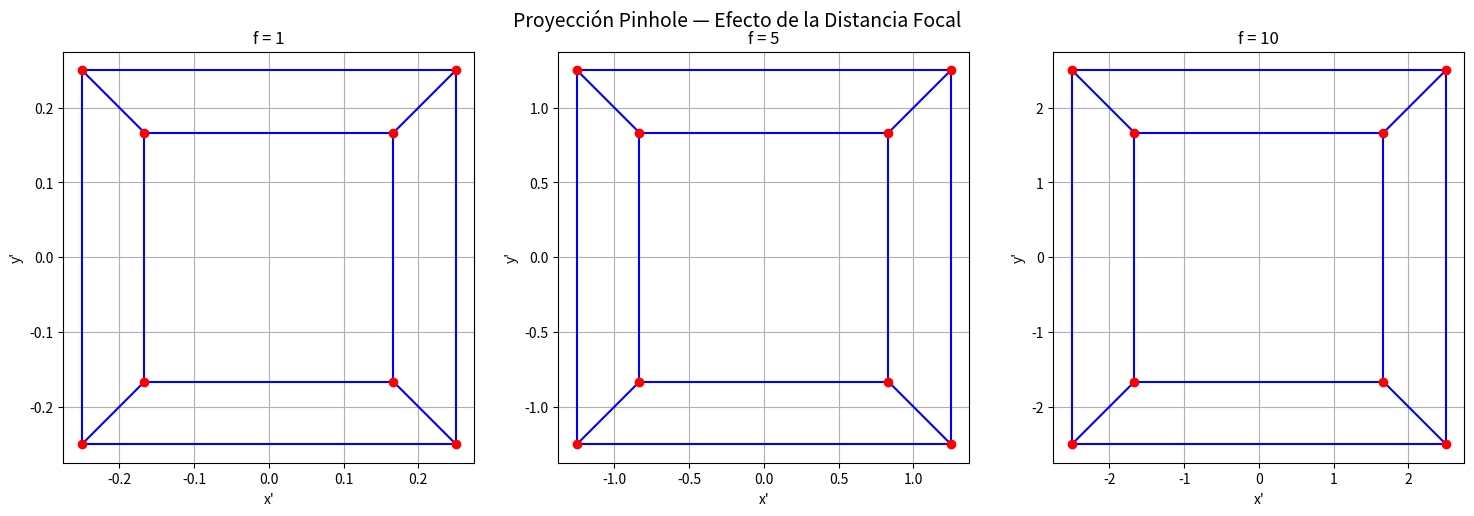
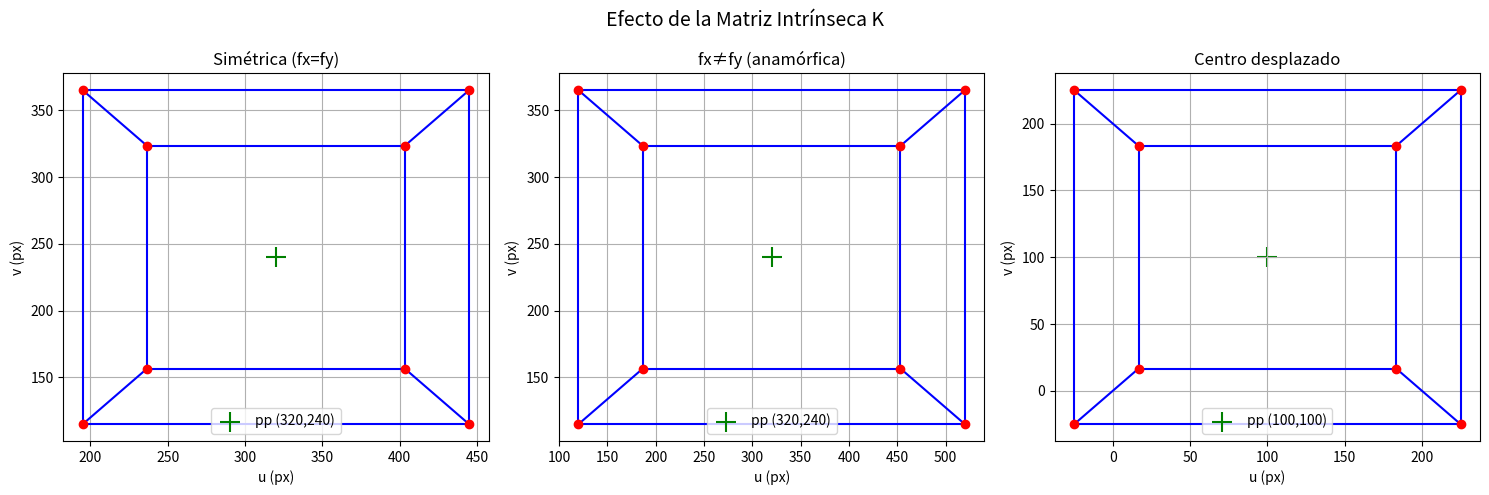
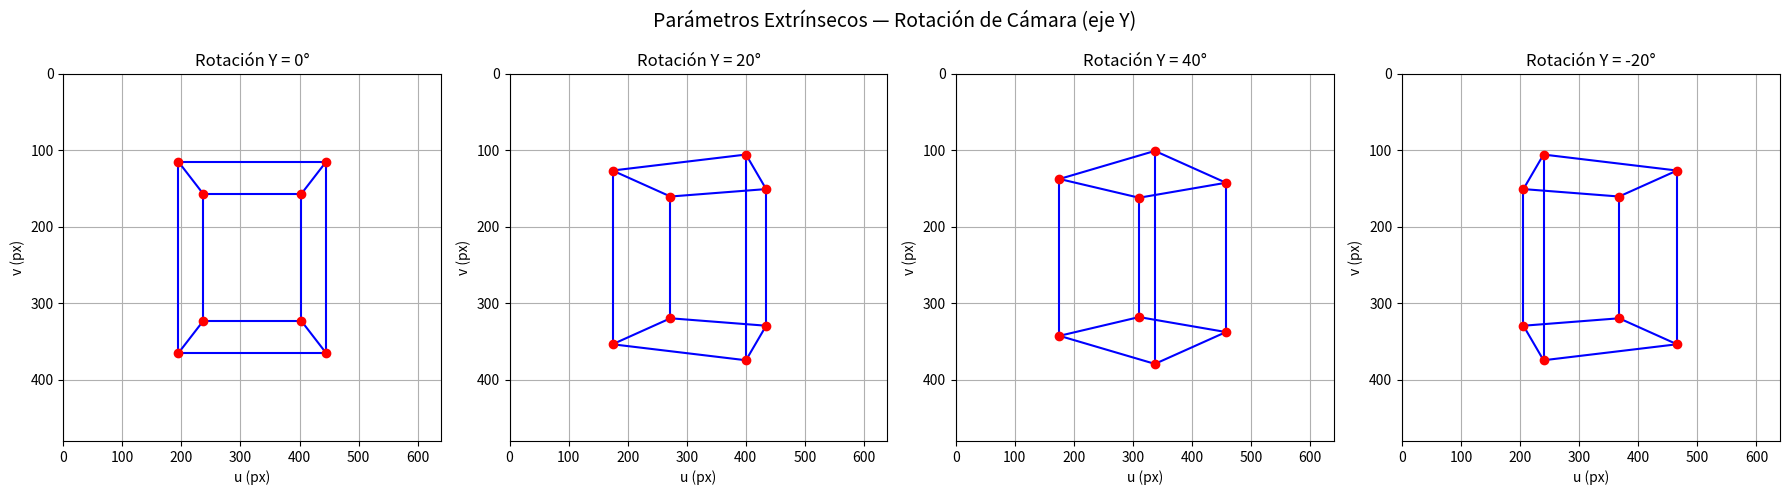

The script that saved these images, in order:
"""
Taller - Modelo de Cámara Pinhole
===================================
Implementación del modelo matemático de cámara pinhole desde cero.

El modelo pinhole describe cómo un punto 3D del mundo (X, Y, Z) se proyecta
sobre un plano de imagen 2D a través de un centro óptico (sin lente).

Pipeline completo:
    P_mundo (X,Y,Z)
        → [R|t] (extrínsecos) → P_camara (Xc,Yc,Zc)
        → K (intrínsecos)     → p_imagen (u,v) en píxeles

Secciones:
    1. Proyección perspectiva básica (ecuación directa)
    2. Matriz intrínseca K y coordenadas en píxeles
    3. Parámetros extrínsecos [R | t] y simulación de movimiento de cámara
"""

import numpy as np
import matplotlib.pyplot as plt
from mpl_toolkits.mplot3d import Axes3D  # necesario para proyecciones 3D en matplotlib


# ─────────────────────────────────────────────
# 1. PROYECCIÓN PERSPECTIVA BÁSICA
# ─────────────────────────────────────────────
# Modelo más simple del pinhole: un único parámetro f (focal length).
# Sin punto principal, sin distorsión, sin píxeles → coordenadas métricas.
#
# Geometría: triángulos similares entre el punto 3D y su proyección:
#
#       Z-axis (profundidad)
#       │       • P = (X, Y, Z)      ← punto 3D en el espacio
#       │      /
#       │     /   triángulo similar
#       f ───/─────────────────────→ plano focal (z = f)
#       │   /
#       O──┼───────────────────────  (centro óptico)
#          │
#        x' = f·X/Z,  y' = f·Y/Z
#
# A mayor Z (el punto está más lejos), menor x'/y' → efecto de perspectiva.

def project_pinhole_basic(points_3d: np.ndarray, f: float) -> np.ndarray:
    """
    Proyección pinhole simple: x' = f * X/Z, y' = f * Y/Z

    Aplica las ecuaciones de perspectiva directamente sin matriz K.
    Resultado en unidades métricas (no píxeles).

    Args:
        points_3d: Array Nx3 con puntos 3D (X, Y, Z). Z debe ser > 0
                   (puntos frente a la cámara).
        f:         Distancia focal (mismas unidades que X, Y, Z).
    Returns:
        Array Nx2 con coordenadas proyectadas (x', y') en el plano focal.
    """
    X, Y, Z = points_3d[:, 0], points_3d[:, 1], points_3d[:, 2]
    # División por Z aplica la división perspectiva (profundidad normalizada)
    x_proj = f * X / Z
    y_proj = f * Y / Z
    return np.stack([x_proj, y_proj], axis=1)


def get_cube_edges():
    """
    Retorna vértices y aristas de un cubo unitario centrado en el origen.

    Los 8 vértices son las combinaciones de ±1 en los tres ejes.
    Las 12 aristas conectan vértices adyacentes:
      - 4 aristas de la cara frontal  (z = +1)
      - 4 aristas de la cara trasera  (z = -1)
      - 4 aristas laterales que unen ambas caras
    """
    vertices = np.array([
        [-1, -1,  1], [ 1, -1,  1], [ 1,  1,  1], [-1,  1,  1],  # cara frontal (z=+1)
        [-1, -1, -1], [ 1, -1, -1], [ 1,  1, -1], [-1,  1, -1],  # cara trasera (z=-1)
    ], dtype=float)

    edges = [
        (0,1),(1,2),(2,3),(3,0),  # cara frontal
        (4,5),(5,6),(6,7),(7,4),  # cara trasera
        (0,4),(1,5),(2,6),(3,7),  # aristas laterales (unen frente con fondo)
    ]
    return vertices, edges


def demo_basic_projection():
    """
    Demo 1 — Efecto de la distancia focal en la proyección perspectiva.

    El cubo se aleja de la cámara (Z += 5) para que quede frente a ella (Z > 0).
    Se proyecta con tres valores de f distintos para mostrar que:
      - f pequeño  → FOV amplio, objeto se ve pequeño en el plano focal
      - f grande   → FOV estrecho (zoom), objeto se ve más grande
    Las imágenes se guardan automáticamente en media/.
    """
    vertices, edges = get_cube_edges()

    # Trasladar el cubo al frente de la cámara: Z ∈ [4, 6] (cámara en origen mirando +Z)
    vertices_world = vertices + np.array([0, 0, 5])

    focal_lengths = [1, 5, 10]  # tres distancias focales para comparar
    fig, axes = plt.subplots(1, 3, figsize=(15, 5))
    fig.suptitle("Proyección Pinhole — Efecto de la Distancia Focal", fontsize=14)

    for ax, f in zip(axes, focal_lengths):
        proj = project_pinhole_basic(vertices_world, f)  # proyectar todos los vértices
        for i, j in edges:
            # Dibujar cada arista conectando los vértices proyectados i y j
            ax.plot([proj[i, 0], proj[j, 0]],
                    [proj[i, 1], proj[j, 1]], 'b-')
        ax.scatter(proj[:, 0], proj[:, 1], c='red', zorder=5)  # marcar vértices
        ax.set_title(f"f = {f}")
        ax.set_xlabel("x'"); ax.set_ylabel("y'")
        ax.set_aspect('equal'); ax.grid(True)

    plt.tight_layout()
    plt.savefig("media/01_proyeccion_basica.png", dpi=150)
    plt.show()
    print("[OK] Imagen guardada: media/01_proyeccion_basica.png")


# ─────────────────────────────────────────────
# 2. MATRIZ INTRÍNSECA K
# ─────────────────────────────────────────────
# K convierte coordenadas de cámara normalizadas (métricas) a píxeles.
# Encapsula las propiedades físicas del sensor:
#
#       K = | fx   0  cx |
#           |  0  fy  cy |
#           |  0   0   1 |
#
#   fx, fy : focal length en píxeles (fx = f · sx, donde sx = píxeles/mm)
#            Si fx ≠ fy → sensor no cuadrado (efecto anamórfico).
#   cx, cy : punto principal = coordenada del eje óptico en la imagen (píxeles).
#            Idealmente el centro del sensor, pero puede estar desplazado.
#
# Transformación completa:
#   [u]   [fx  0  cx] [Xc/Zc]
#   [v] = [ 0 fy  cy] [Yc/Zc]
#   [1]   [ 0  0   1] [  1  ]
#
#   u = fx·(Xc/Zc) + cx
#   v = fy·(Yc/Zc) + cy

def build_K(fx: float, fy: float, cx: float, cy: float) -> np.ndarray:
    """
    Construye la matriz intrínseca K 3×3.

    Args:
        fx: Focal length en píxeles sobre el eje X.
        fy: Focal length en píxeles sobre el eje Y.
        cx: Coordenada X del punto principal (centro imagen, en px).
        cy: Coordenada Y del punto principal (centro imagen, en px).
    Returns:
        Matriz K (3×3) de tipo float64.
    """
    return np.array([
        [fx,  0, cx],
        [ 0, fy, cy],
        [ 0,  0,  1]
    ], dtype=float)


def project_with_K(points_3d: np.ndarray, K: np.ndarray) -> np.ndarray:
    """
    Proyecta puntos 3D a coordenadas de imagen (píxeles) usando la matriz K.

    Asume que los puntos YA están en el sistema de referencia de la cámara
    (después de aplicar [R|t]). No incluye distorsión de lente.

    Proceso:
        1. División perspectiva: xn = Xc/Zc, yn = Yc/Zc  (normalización)
        2. Transformación a píxeles: u = fx·xn + cx, v = fy·yn + cy

    Args:
        points_3d: Array Nx3 con puntos en coordenadas de cámara (Xc, Yc, Zc).
        K:         Matriz intrínseca 3×3.
    Returns:
        Array Nx2 con coordenadas en píxeles (u, v).
    """
    X, Y, Z = points_3d[:, 0], points_3d[:, 1], points_3d[:, 2]
    # Paso 1: dividir por Z → coordenadas normalizadas (independientes de profundidad)
    x_norm = X / Z
    y_norm = Y / Z

    # Paso 2: aplicar focal length y desplazar por el punto principal
    u = K[0, 0] * x_norm + K[0, 2]  # u = fx·xn + cx
    v = K[1, 1] * y_norm + K[1, 2]  # v = fy·yn + cy
    return np.stack([u, v], axis=1)


def demo_intrinsic_matrix():
    """
    Demo 2 — Efecto de distintos parámetros intrínsecos K.

    Tres configuraciones para ilustrar los casos más relevantes:
      1. Simétrica       : fx = fy, punto principal centrado → proyección neutra
      2. Anamórfica      : fx ≠ fy → imagen estirada horizontalmente
      3. Centro desplazado: cx/cy fuera del centro → imagen desplazada en el sensor
    El punto principal se marca en verde (+) para cada configuración.
    """
    vertices, edges = get_cube_edges()
    vertices_cam = vertices + np.array([0, 0, 5])  # cubo ya en coordenadas de cámara

    # Tres configuraciones de K para experimentar
    configs = [
        {"fx": 500, "fy": 500, "cx": 320, "cy": 240, "label": "Simétrica (fx=fy)"},
        {"fx": 800, "fy": 500, "cx": 320, "cy": 240, "label": "fx≠fy (anamórfica)"},
        {"fx": 500, "fy": 500, "cx": 100, "cy": 100, "label": "Centro desplazado"},
    ]

    fig, axes = plt.subplots(1, 3, figsize=(15, 5))
    fig.suptitle("Efecto de la Matriz Intrínseca K", fontsize=14)

    for ax, cfg in zip(axes, configs):
        K = build_K(cfg["fx"], cfg["fy"], cfg["cx"], cfg["cy"])
        proj = project_with_K(vertices_cam, K)
        for i, j in edges:
            ax.plot([proj[i, 0], proj[j, 0]],
                    [proj[i, 1], proj[j, 1]], 'b-')
        ax.scatter(proj[:, 0], proj[:, 1], c='red', zorder=5)
        # Marcar el punto principal (cx, cy) — centro óptico en la imagen
        ax.scatter(cfg["cx"], cfg["cy"], c='green', marker='+', s=200,
                   label=f"pp ({cfg['cx']},{cfg['cy']})")
        ax.set_title(cfg["label"])
        ax.set_xlabel("u (px)"); ax.set_ylabel("v (px)")
        ax.legend(); ax.grid(True)

    plt.tight_layout()
    plt.savefig("media/02_matriz_intrinseca.png", dpi=150)
    plt.show()
    print("[OK] Imagen guardada: media/02_matriz_intrinseca.png")


# ─────────────────────────────────────────────
# 3. PARÁMETROS EXTRÍNSECOS [R | t]
# ─────────────────────────────────────────────
# Los parámetros extrínsecos describen la POSE de la cámara en el mundo:
#   - R (3×3): rotación que lleva el sistema mundo → sistema cámara.
#   - t (3×1): traslación del origen de la cámara en el mundo.
#
# Transformación de puntos:
#   P_cam = R · P_mundo + t
#
# Equivalente en forma matricial (coordenadas homogéneas):
#   [Xc]   [R | t] [Xw]
#   [Yc] = [0 | 1] [Yw]
#   [Zc]            [Zw]
#                   [ 1]
#
# Matrices de rotación por eje (convención activa, ángulo en radianes):
#   Rx(α): rota alrededor del eje X (pitch)
#   Ry(β): rota alrededor del eje Y (yaw)
#   Rz(γ): rota alrededor del eje Z (roll)

def rotation_matrix_x(angle_deg: float) -> np.ndarray:
    """
    Matriz de rotación 3×3 alrededor del eje X (pitch).

    Rx = | 1    0       0   |
         | 0  cos(α) -sin(α)|
         | 0  sin(α)  cos(α)|
    """
    a = np.radians(angle_deg)
    return np.array([
        [1,       0,        0],
        [0, np.cos(a), -np.sin(a)],
        [0, np.sin(a),  np.cos(a)],
    ])

def rotation_matrix_y(angle_deg: float) -> np.ndarray:
    """
    Matriz de rotación 3×3 alrededor del eje Y (yaw).

    Ry = | cos(β)  0  sin(β)|
         |   0     1    0   |
         |-sin(β)  0  cos(β)|
    """
    a = np.radians(angle_deg)
    return np.array([
        [ np.cos(a), 0, np.sin(a)],
        [       0,   1,       0  ],
        [-np.sin(a), 0, np.cos(a)],
    ])

def rotation_matrix_z(angle_deg: float) -> np.ndarray:
    """
    Matriz de rotación 3×3 alrededor del eje Z (roll).

    Rz = | cos(γ) -sin(γ)  0|
         | sin(γ)  cos(γ)  0|
         |   0       0     1|
    """
    a = np.radians(angle_deg)
    return np.array([
        [np.cos(a), -np.sin(a), 0],
        [np.sin(a),  np.cos(a), 0],
        [       0,         0,   1],
    ])


def world_to_camera(points_world: np.ndarray, R: np.ndarray, t: np.ndarray) -> np.ndarray:
    """
    Transforma puntos del sistema de coordenadas mundo al sistema cámara.

    Fórmula: P_cam = R @ P_world + t

    Intuición:
      - R rota el sistema de referencia (orienta la cámara en el mundo).
      - t desplaza el origen (posición de la cámara en el mundo).

    Args:
        points_world: Array Nx3 con puntos en coordenadas mundo.
        R:            Matriz de rotación 3×3 (ortogonal, det=+1).
        t:            Vector de traslación (3,) en coordenadas mundo.
    Returns:
        Array Nx3 con puntos en coordenadas de cámara.
    """
    # (R @ points_world.T) → 3×N, luego .T → N×3, y + t broadcast por fila
    return (R @ points_world.T).T + t


def project_full_pipeline(points_world, K, R, t):
    """
    Pipeline completo de proyección: mundo 3D → píxeles 2D.

    Etapas:
        1. world_to_camera : aplica [R|t]  → coordenadas de cámara
        2. project_with_K  : aplica K      → coordenadas de imagen (píxeles)

    Args:
        points_world: Array Nx3 en coordenadas mundo.
        K:            Matriz intrínseca 3×3.
        R:            Matriz de rotación extrínseca 3×3.
        t:            Vector de traslación extrínseco (3,).
    Returns:
        Array Nx2 con coordenadas (u, v) en píxeles.
    """
    pts_cam = world_to_camera(points_world, R, t)  # paso extríseco
    return project_with_K(pts_cam, K)              # paso intrínseco


def demo_extrinsics():
    """
    Demo 3 — Simulación de movimiento de cámara (rotación Ry) alrededor del cubo.

    La cámara orbita alrededor del cubo rotando en Y con ángulos [0°, 20°, 40°, -20°].
    Cada subplot muestra la proyección correspondiente:
      - 0°  → vista frontal del cubo
      - 20° → cubo girado levemente (o cámara girada -20° en el mundo)
      - 40° → perspectiva más marcada de un lado
      -20° → vista desde el lado opuesto
    El eje Y de imagen se invierte (invert_yaxis) para seguir la convención
    de imagen donde Y crece hacia abajo.
    """
    vertices, edges = get_cube_edges()
    K = build_K(fx=500, fy=500, cx=320, cy=240)  # sensor 640×480 px, focal 500 px
    t = np.array([0, 0, 5])  # cámara a 5 unidades frente al cubo

    angles = [0, 20, 40, -20]  # ángulos de rotación en torno al eje Y
    fig, axes = plt.subplots(1, 4, figsize=(18, 5))
    fig.suptitle("Parámetros Extrínsecos — Rotación de Cámara (eje Y)", fontsize=14)

    for ax, ang in zip(axes, angles):
        R = rotation_matrix_y(ang)                          # rotar cámara ang° en Y
        proj = project_full_pipeline(vertices, K, R, t)    # pipeline completo
        for i, j in edges:
            ax.plot([proj[i, 0], proj[j, 0]],
                    [proj[i, 1], proj[j, 1]], 'b-')
        ax.scatter(proj[:, 0], proj[:, 1], c='red', zorder=5)
        ax.set_title(f"Rotación Y = {ang}°")
        ax.set_xlabel("u (px)"); ax.set_ylabel("v (px)")
        ax.set_xlim(0, 640); ax.set_ylim(0, 480)
        ax.invert_yaxis()  # convención imagen: origen arriba-izquierda
        ax.grid(True)

    plt.tight_layout()
    plt.savefig("media/03_extrinsecos.png", dpi=150)
    plt.show()
    print("[OK] Imagen guardada: media/03_extrinsecos.png")


# ─────────────────────────────────────────────
# MAIN — ejecutar todas las demos en secuencia
# ─────────────────────────────────────────────

if __name__ == "__main__":
    import os
    os.makedirs("media", exist_ok=True)  # crear carpeta de salida si no existe

    print("=== Demo 1: Proyección pinhole básica (x'=f·X/Z) ===")
    demo_basic_projection()

    print("\n=== Demo 2: Matriz intrínseca K (fx, fy, cx, cy) ===")
    demo_intrinsic_matrix()

    print("\n=== Demo 3: Parámetros extrínsecos [R|t] ===")
    demo_extrinsics()
